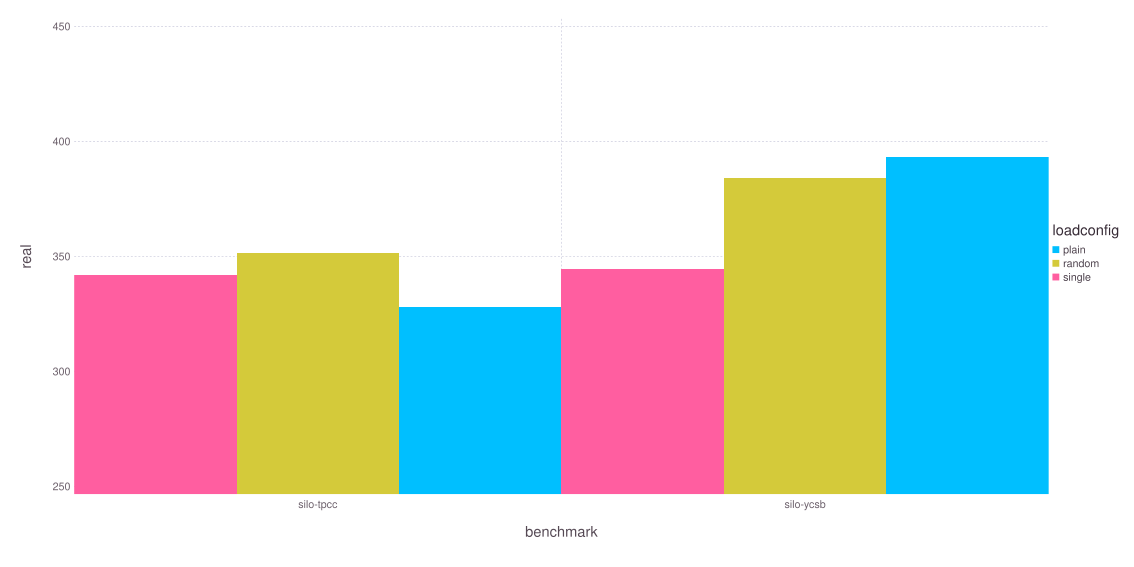

The file beside this chart, header and first rows:
benchmark, loadconfig, real, user, sys, count
silo-tpcc, plain, 328, 947.8, 3.544, 5
silo-tpcc, random, 351.4, 1020, 3.646, 5
silo-tpcc, single, 342, 987.1, 3.43, 5
silo-ycsb, plain, 393, 1008, 0.0125, 4
silo-ycsb, random, 384.1, 1008, 0.008, 5
silo-ycsb, single, 344.5, 1021, 0.044, 5
